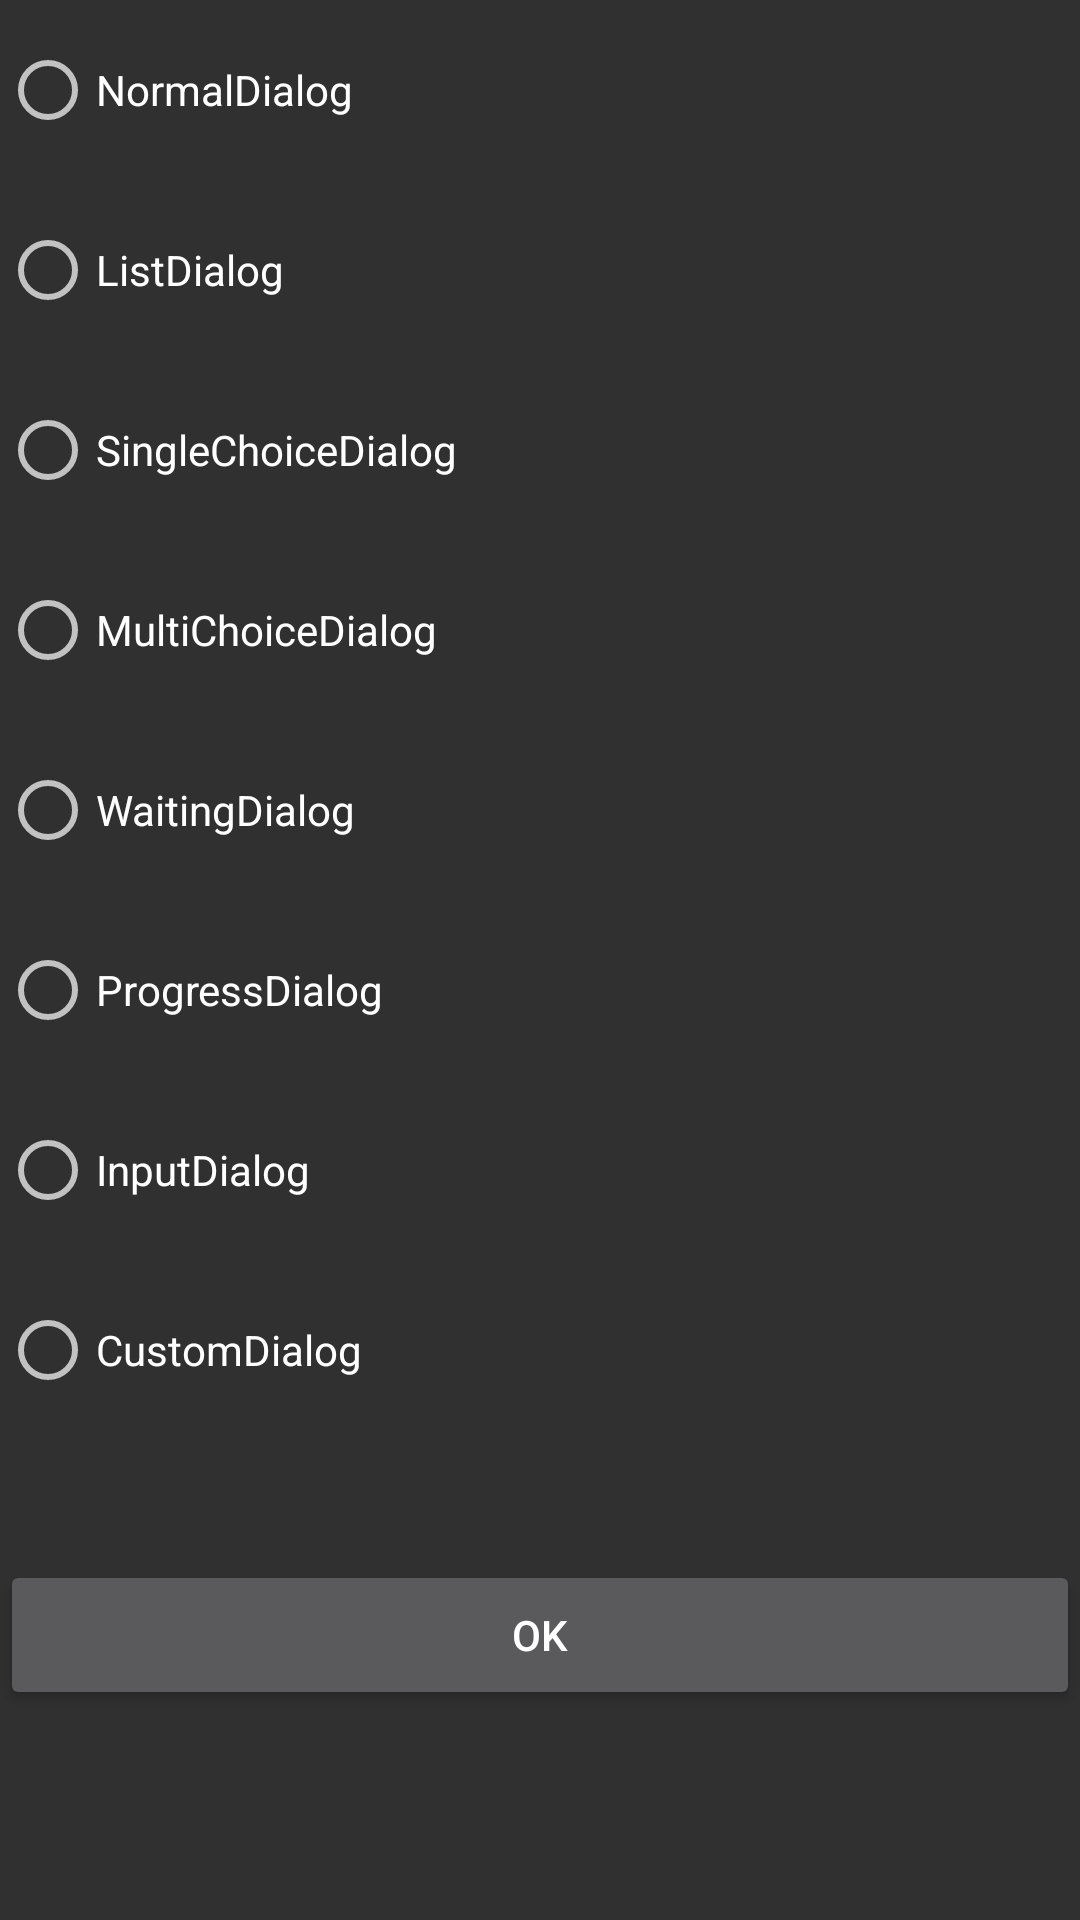

Write the Android layout XML for this screen, with the resource values it uses.
<!-- AndroidManifest.xml: application theme Theme.AppCompat.NoActionBar -->
<!-- res/layout/activity_dialog.xml -->
<?xml version="1.0" encoding="utf-8"?>
<LinearLayout xmlns:android="http://schemas.android.com/apk/res/android"
    xmlns:app="http://schemas.android.com/apk/res-auto"
    xmlns:tools="http://schemas.android.com/tools"
    android:layout_width="match_parent"
    android:layout_height="match_parent"
    android:orientation="vertical"
    tools:context="edu.gsu.httpcs.a2017summer.DialogActivity">

    <RadioGroup
        android:id="@+id/activity_dialog"
        android:layout_width="match_parent"
        android:layout_height="500dp">

        <RadioButton
            android:id="@+id/activity_dialog1"
            android:layout_width="match_parent"
            android:layout_height="60dp"
            android:text="NormalDialog"
            />
        <RadioButton
            android:id="@+id/activity_dialog2"
            android:layout_width="match_parent"
            android:layout_height="60dp"
            android:text="ListDialog"
            />
        <RadioButton
            android:id="@+id/activity_dialog3"
            android:layout_width="match_parent"
            android:layout_height="60dp"
            android:text="SingleChoiceDialog"
            />
        <RadioButton
            android:id="@+id/activity_dialog4"
            android:layout_width="match_parent"
            android:layout_height="60dp"
            android:text="MultiChoiceDialog"
            />
        <RadioButton
            android:id="@+id/activity_dialog5"
            android:layout_width="match_parent"
            android:layout_height="60dp"
            android:text="WaitingDialog"
            />
        <RadioButton
            android:id="@+id/activity_dialog6"
            android:layout_width="match_parent"
            android:layout_height="60dp"
            android:text="ProgressDialog"
            />
        <RadioButton
            android:id="@+id/activity_dialog7"
            android:layout_width="match_parent"
            android:layout_height="60dp"
            android:text="InputDialog"
            />
        <RadioButton
            android:id="@+id/activity_dialog8"
            android:layout_width="match_parent"
            android:layout_height="60dp"
            android:text="CustomDialog"
            />
    </RadioGroup>

    <Button
        android:id="@+id/activity_dialog_submit"
        android:layout_width="match_parent"
        android:layout_height="50dp"
        android:text="OK"
        android:gravity="center"
        android:layout_marginTop="20dp"

        />

</LinearLayout>
<!-- resources referenced by this layout -->
<resources>

</resources>
